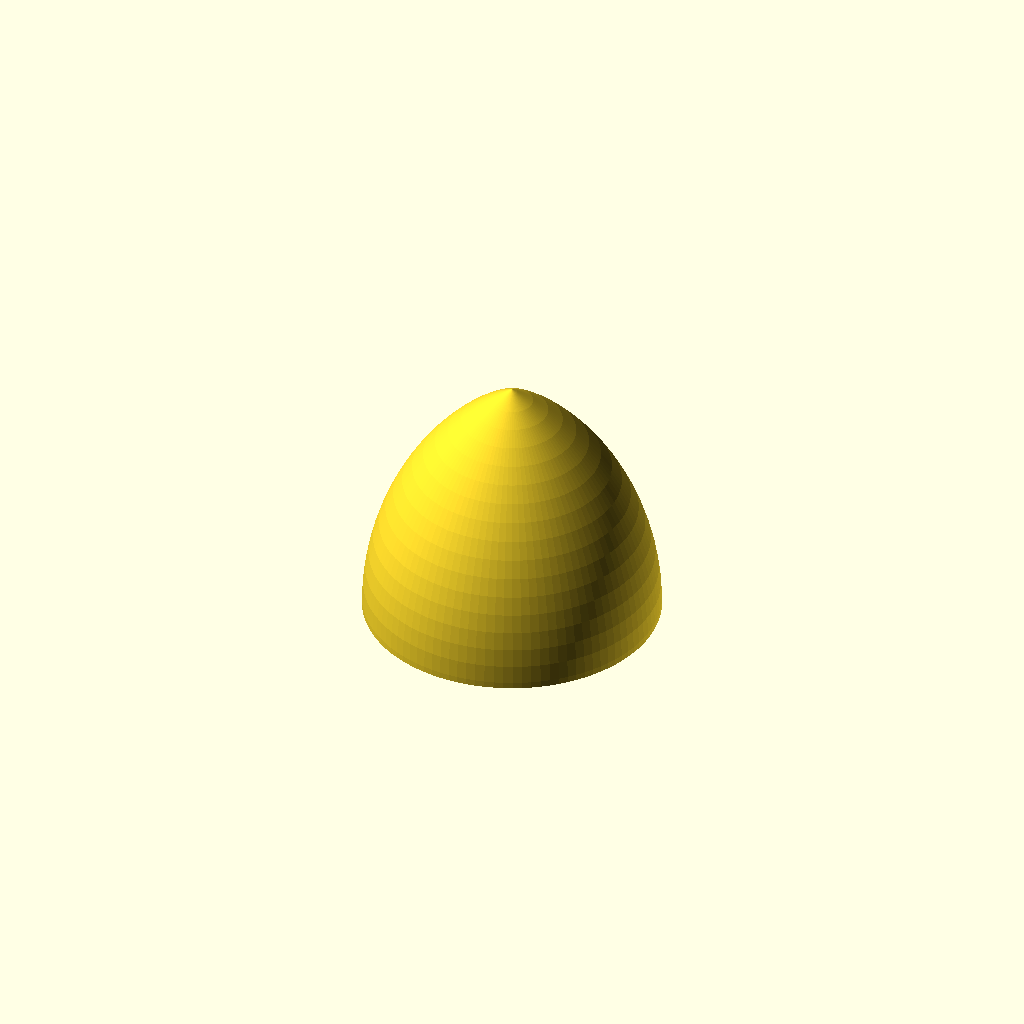
Cell 1 — every parameter at its default value.
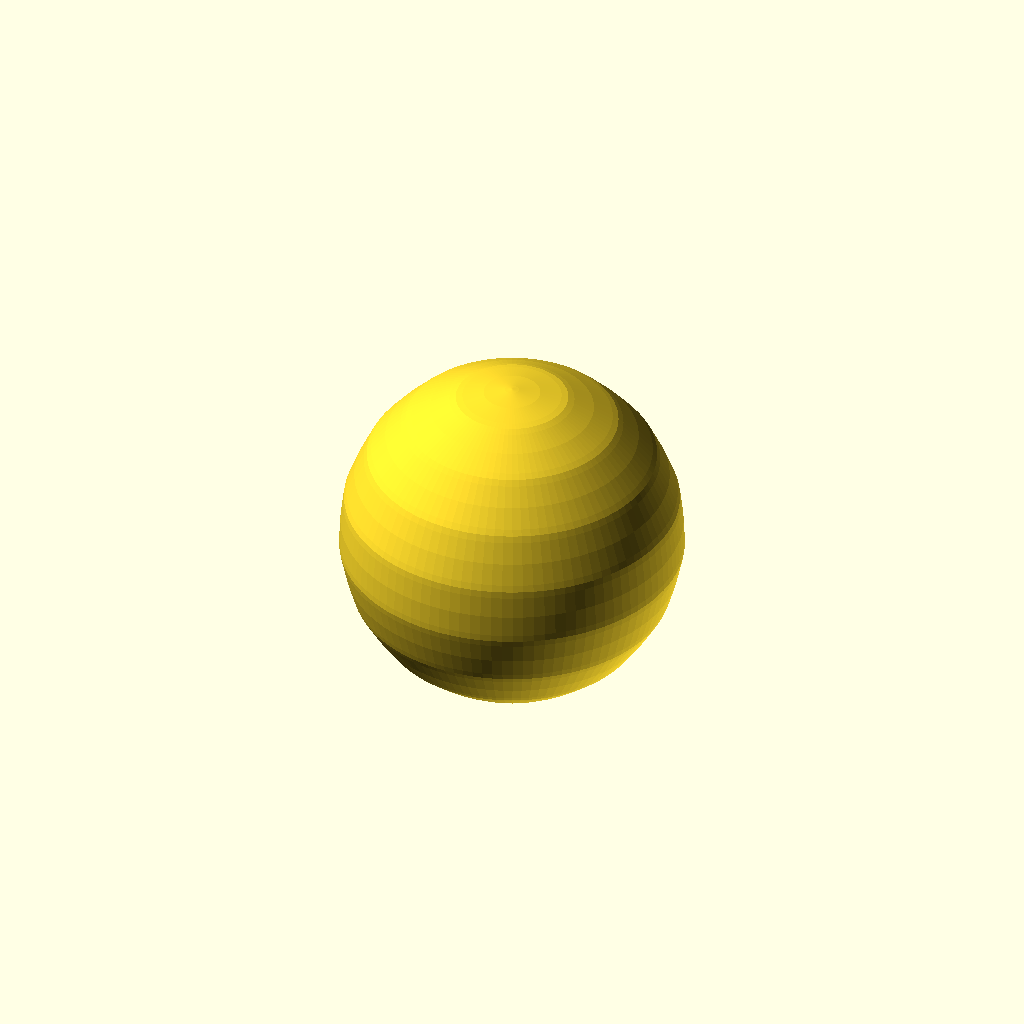
Cell 2: the same model with sides = 19.
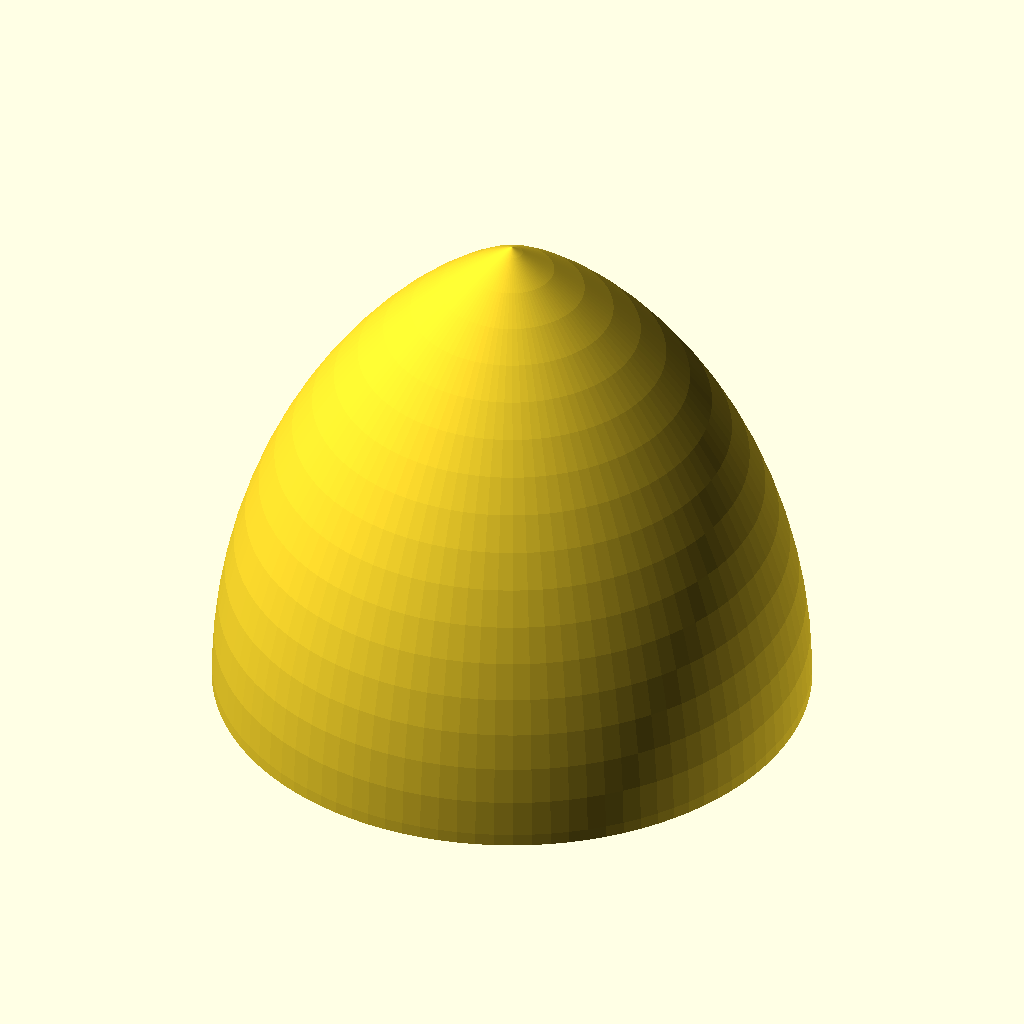
Cell 3: poly_r = 20 (everything else at default).
All cells are drawn from one camera (rotation 55°, 0°, 25°, orthographic, colour scheme Cornfield), so only the parameter changes between them.
Source of the model, inputs/thingiverse/files/thing-2325197/files/Solids-Of-Constant-Width.scad:
//Choose a polygon with an odd number of sides
sides = 3; //[3:2:19]
//The radius of the polygon that will be the base of the shape
poly_r = 10;
2D_or_3D = "3D";// [3D, 2D]
//Thickness of the 2D option
2D_Thickness = 4;
//Resolution
$fn = 100;

show();

/* [Hidden] */

/* Construction Varables */
/*****special creds to Clayton for helping me figure this out
      when I was severely overthinking it.*****/
//length of the side of polygon
side_length = 2*poly_r*sin(180/sides);
//apothem of polygon
apothem = poly_r*cos(180/sides);
//the radius of the arc centered opposite point
r = sqrt(pow(poly_r + apothem, 2) + pow(side_length/2, 2));
//width of rectangle that intersects desired portion of arc
width = r - (poly_r + apothem);

module show(){
  if(2D_or_3D == "2D")
    linear_extrude(height = 2D_Thickness)
      cross_section();
  else
    rotate([0,180,0])
      rotate_extrude()
        rotate(-90)
          intersection(){
            cross_section();
            translate([0, r/2, 0])
              square([2*r, r], center = true);
          }
}
//creates cross section of the solid before either revolving or extruding
module cross_section(){
  //This hull was added to make sure everything was connected
  hull(){
    circle(r = poly_r, $fn = sides);
    for(i = [0 : 360/sides : 360])
      rotate(i)
        translate([-apothem, 0, 0])
          rounded_edges();
  }
}
//creates rounded edges that will sit on the sides of the polygon
module rounded_edges(){
  intersection(){
    translate([(poly_r + apothem), 0, 0])
      circle(r = r);
    translate([-width/2, 0, 0])
      square([width, r+1], center = true);
  }
}
Customizer parameters (derived from the source; name, type, default, range or options):
sides: number, default 3, range 3 to 19, step 2
poly_r: number, default 10
